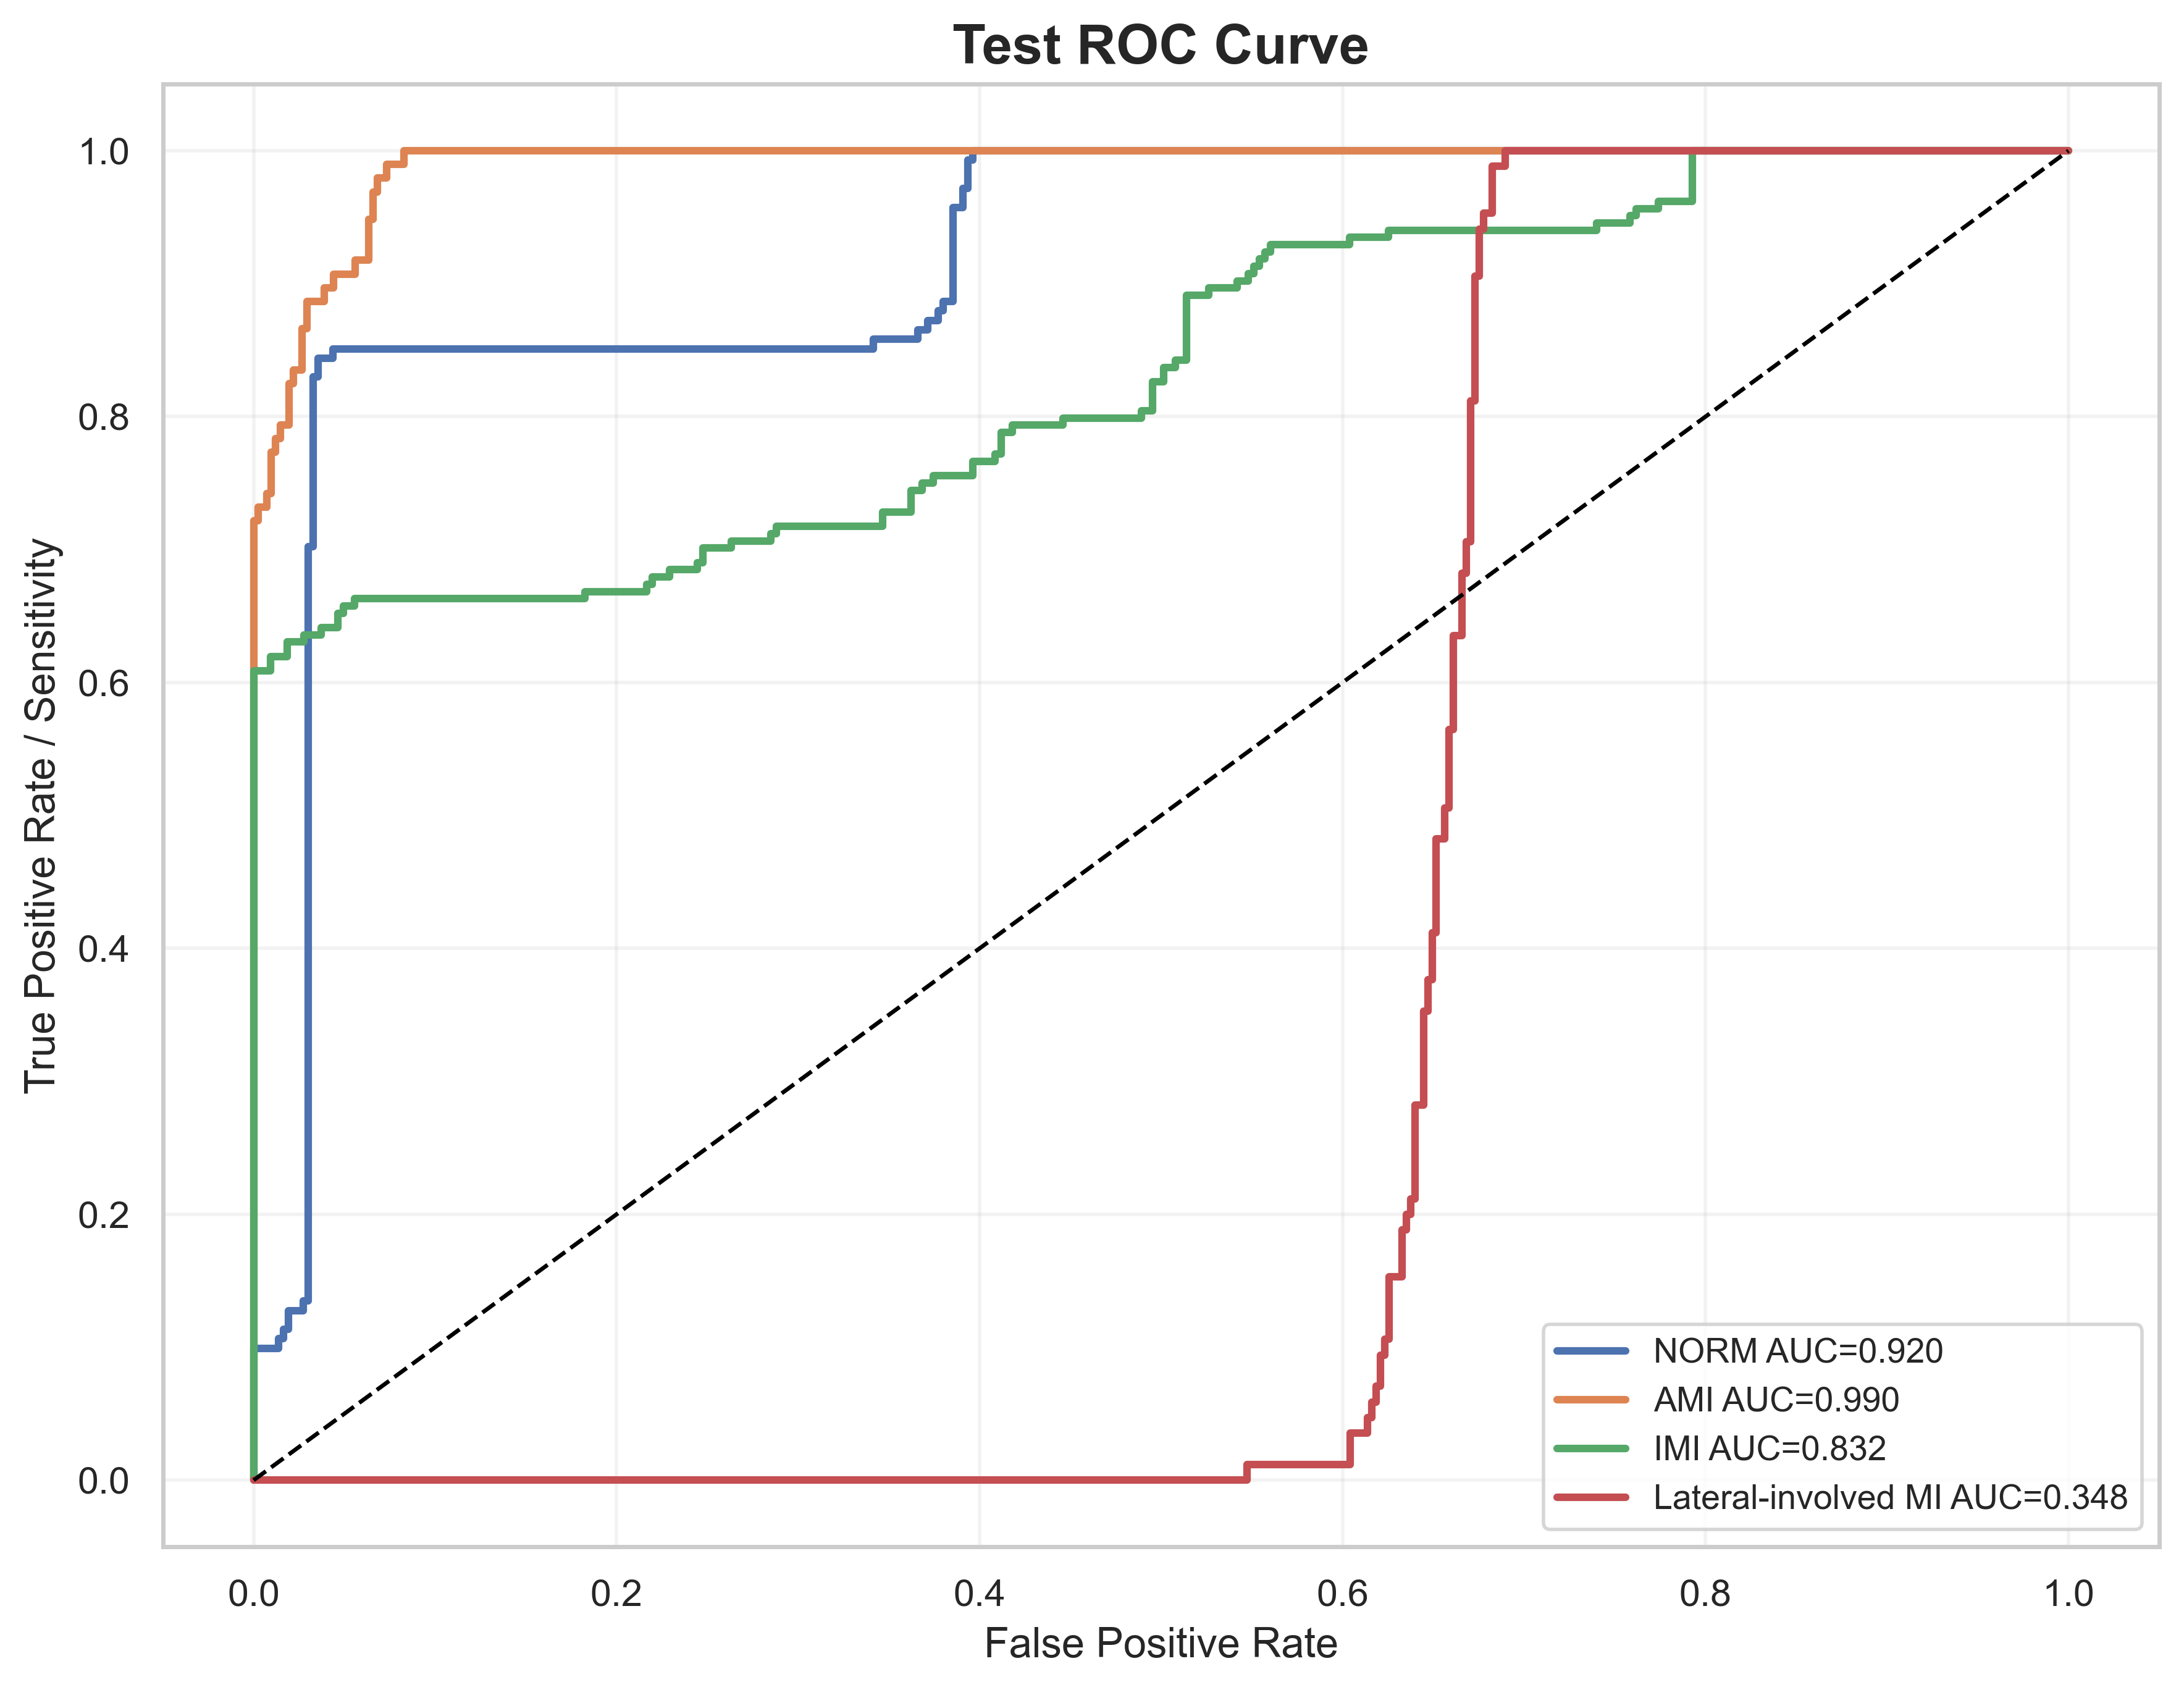

The table this chart was drawn from, first rows:
label, fpr, tpr, auc
NORM, 0.0, 0.0, 0.9202
NORM, 0.0, 0.007092, 0.9202
NORM, 0.0, 0.09929, 0.9202
NORM, 0.01366, 0.09929, 0.9202
NORM, 0.01366, 0.1064, 0.9202
NORM, 0.01639, 0.1064, 0.9202
NORM, 0.01639, 0.1135, 0.9202
NORM, 0.01913, 0.1135, 0.9202
NORM, 0.01913, 0.1277, 0.9202
NORM, 0.02732, 0.1277, 0.9202
NORM, 0.02732, 0.1348, 0.9202
NORM, 0.03005, 0.1348, 0.9202
NORM, 0.03005, 0.7021, 0.9202
NORM, 0.03279, 0.7021, 0.9202
NORM, 0.03279, 0.8298, 0.9202
NORM, 0.03552, 0.8298, 0.9202
NORM, 0.03552, 0.844, 0.9202
NORM, 0.04372, 0.844, 0.9202
NORM, 0.04372, 0.8511, 0.9202
NORM, 0.3415, 0.8511, 0.9202
NORM, 0.3415, 0.8582, 0.9202
NORM, 0.3661, 0.8582, 0.9202
NORM, 0.3661, 0.8652, 0.9202
NORM, 0.3716, 0.8652, 0.9202
NORM, 0.3716, 0.8723, 0.9202
NORM, 0.377, 0.8723, 0.9202
NORM, 0.377, 0.8794, 0.9202
NORM, 0.3798, 0.8794, 0.9202
NORM, 0.3798, 0.8865, 0.9202
NORM, 0.3852, 0.8865, 0.9202
NORM, 0.3852, 0.9574, 0.9202
NORM, 0.3907, 0.9574, 0.9202
NORM, 0.3907, 0.9716, 0.9202
NORM, 0.3934, 0.9716, 0.9202
NORM, 0.3934, 0.9929, 0.9202
NORM, 0.3962, 0.9929, 0.9202
NORM, 0.3962, 1.0, 0.9202
NORM, 1.0, 1.0, 0.9202
AMI, 0.0, 0.0, 0.99
AMI, 0.0, 0.01031, 0.99
AMI, 0.0, 0.7216, 0.99
AMI, 0.002439, 0.7216, 0.99
AMI, 0.002439, 0.732, 0.99
AMI, 0.007317, 0.732, 0.99
AMI, 0.007317, 0.7423, 0.99
AMI, 0.009756, 0.7423, 0.99
AMI, 0.009756, 0.7732, 0.99
AMI, 0.0122, 0.7732, 0.99
AMI, 0.0122, 0.7835, 0.99
AMI, 0.01463, 0.7835, 0.99
AMI, 0.01463, 0.7938, 0.99
AMI, 0.01951, 0.7938, 0.99
AMI, 0.01951, 0.8247, 0.99
AMI, 0.02195, 0.8247, 0.99
AMI, 0.02195, 0.8351, 0.99
AMI, 0.02683, 0.8351, 0.99
AMI, 0.02683, 0.866, 0.99
AMI, 0.02927, 0.866, 0.99
AMI, 0.02927, 0.8866, 0.99
AMI, 0.03902, 0.8866, 0.99
... 165 more rows
